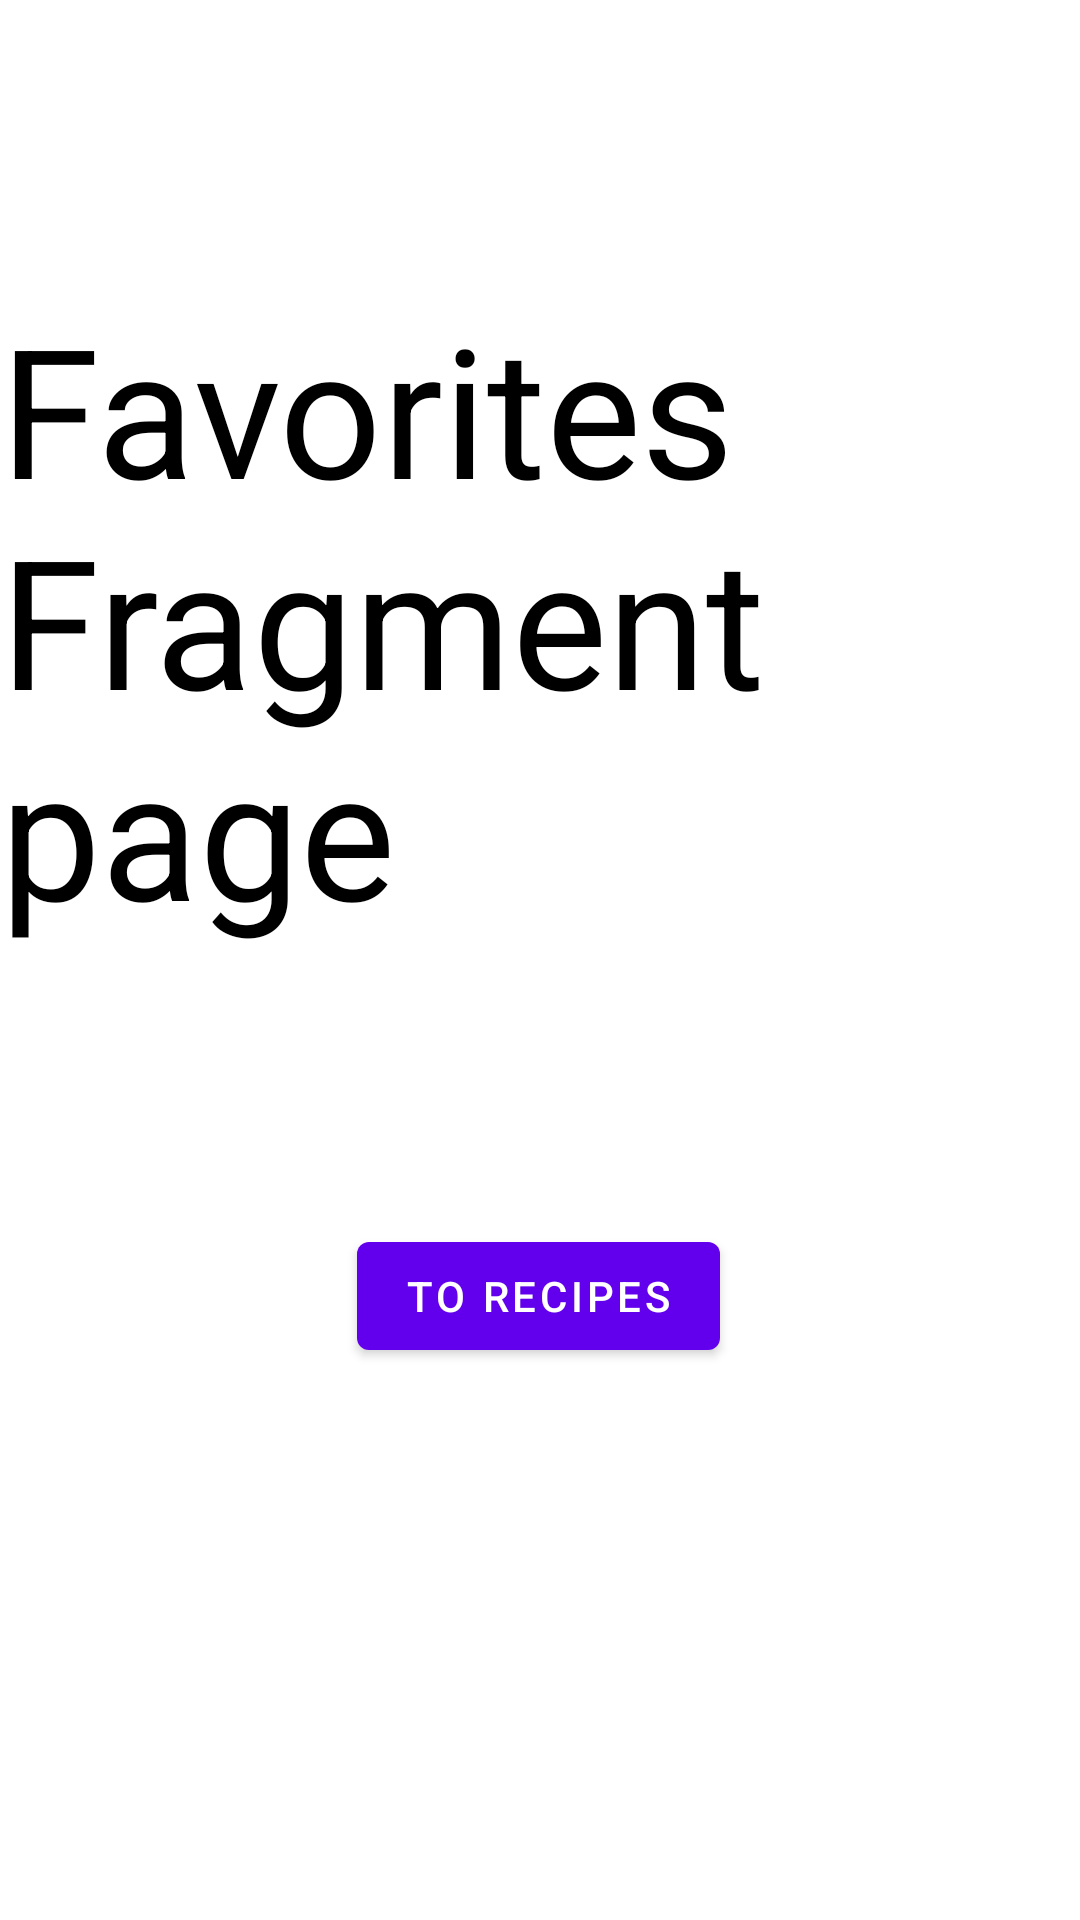

Here is an Android app screen rendered from its layout file. Give the layout XML and the strings, colors and styles it references.
<!-- AndroidManifest.xml: application theme Theme.Mixerlogickt -->
<!-- res/layout/fragment_favorites.xml -->
<androidx.constraintlayout.widget.ConstraintLayout
    xmlns:android="http://schemas.android.com/apk/res/android"
    xmlns:app="http://schemas.android.com/apk/res-auto"
    xmlns:tools="http://schemas.android.com/tools"
    android:layout_width="match_parent"
    android:layout_height="match_parent"
    tools:context=".FavoritesFragment">

    <TextView
        android:id="@+id/textView"
        android:layout_width="wrap_content"
        android:layout_height="wrap_content"
        android:layout_marginTop="96dp"
        android:text="FavoritesFragment page"
        style="@style/Widget.MixerLogic.BigText"
        app:layout_constraintEnd_toEndOf="parent"
        app:layout_constraintStart_toStartOf="parent"
        app:layout_constraintTop_toTopOf="parent" />

    <com.google.android.material.button.MaterialButton
        android:id="@+id/to_recipes_btn"
        android:layout_width="wrap_content"
        android:layout_height="wrap_content"
        android:text="to recipes"
        app:layout_constraintBottom_toBottomOf="parent"
        app:layout_constraintEnd_toEndOf="parent"
        app:layout_constraintHorizontal_bias="0.498"
        app:layout_constraintStart_toStartOf="parent"
        app:layout_constraintTop_toBottomOf="@+id/textView"
        app:layout_constraintVertical_bias="0.332" />


</androidx.constraintlayout.widget.ConstraintLayout>
<!-- resources referenced by this layout -->
<resources>
  <style name="Widget.MixerLogic.BigText" parent="Widget.MixerLogic.blackText">
          <item name="android:textSize">60sp</item>
      </style>
  <style name="Theme.Mixerlogickt" parent="Theme.MaterialComponents.DayNight.DarkActionBar">
          
          <item name="colorPrimary">@color/purple_500</item>
          <item name="colorPrimaryVariant">@color/purple_700</item>
          <item name="colorOnPrimary">@color/white</item>
          
          <item name="colorSecondary">@color/teal_200</item>
          <item name="colorSecondaryVariant">@color/teal_700</item>
          <item name="colorOnSecondary">@color/black</item>
          
          <item name="android:statusBarColor" tools:targetApi="l">?attr/colorPrimaryVariant</item>
          
      </style>
  <style name="Widget.MixerLogic.blackText" parent="Widget.MaterialComponents.TextView">
          <item name="android:textColor">@color/black</item>
          <item name="fontFamily">@font/poppins_bold</item>
      </style>
  <color name="purple_500">#FF6200EE</color>
  <color name="purple_700">#FF3700B3</color>
  <color name="white">#FFFFFFFF</color>
  <color name="teal_200">#FF80cbc4</color>
  <color name="teal_700">#FF00796b</color>
  <color name="black">#FF000000</color>
</resources>
